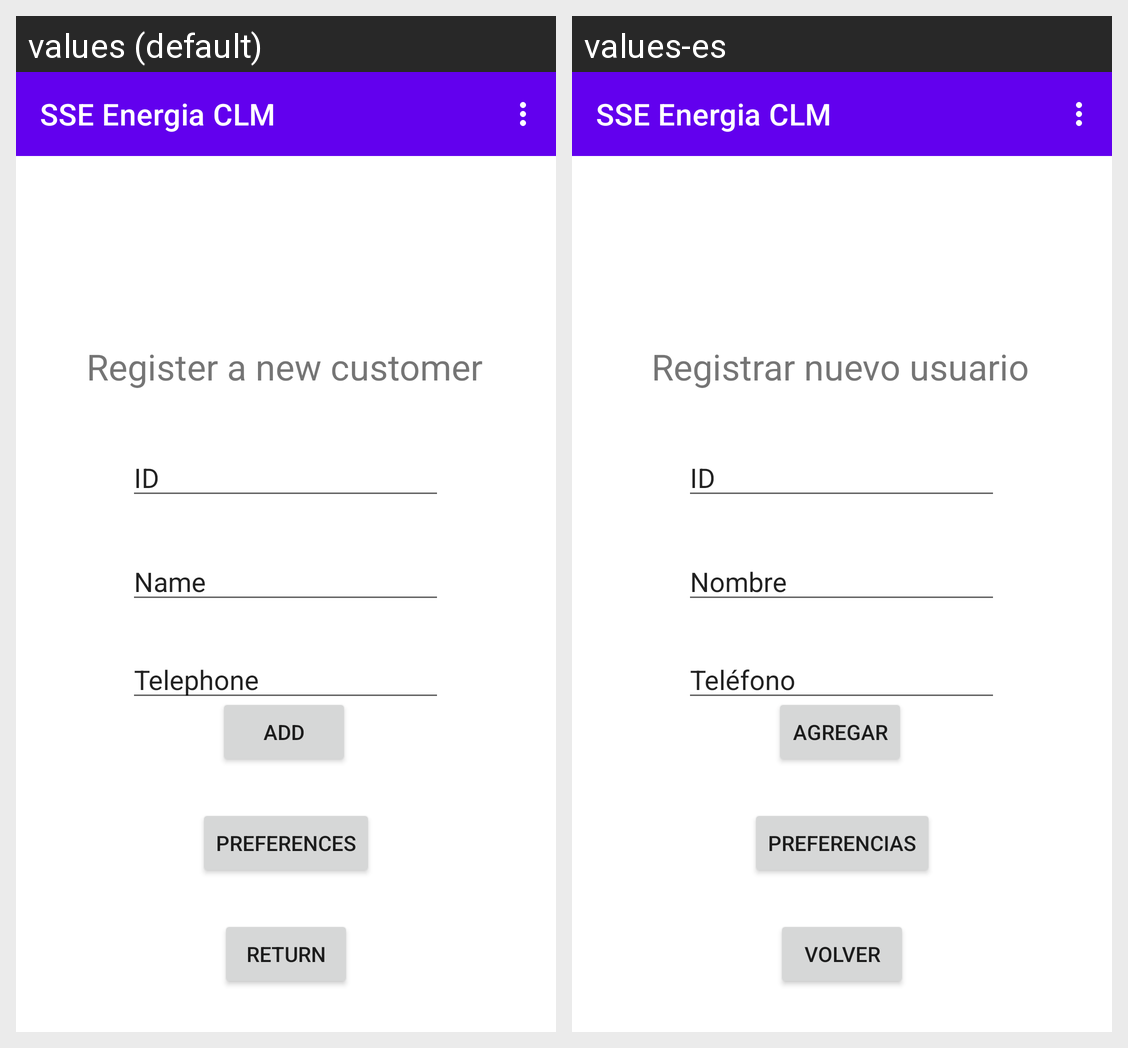

This grid shows one Android layout under two languages. Give, for every string resource on the screen, its name, the default text and each shown locale's text.
Android screen res/layout/activity_agregar_clientes.xml rendered under 2 locales, left to right: values (default), values-es. Device: Nexus 5 (rendered at 1080×1920; each locale shown at half size, 540×960, under a caption strip naming it); theme Theme.SSE.
Strings drawn on this screen, with the default value and each locale's value (text and hints the layout hard-codes, and strings that could not be matched under every locale, appear in the picture but are not listed):

app_name
  values: SSE Energia CLM
  values-es: SSE Energia CLM

volver
  values: Return
  values-es: Volver

Telephone
  values: Telephone
  values-es: Teléfono

agregar
  values: Add
  values-es: Agregar

registrarCliente
  values: Register a new customer
  values-es: Registrar nuevo usuario

name
  values: Name
  values-es: Nombre

Id
  values: ID
  values-es: ID

preferencias
  values: Preferences
  values-es: Preferencias
